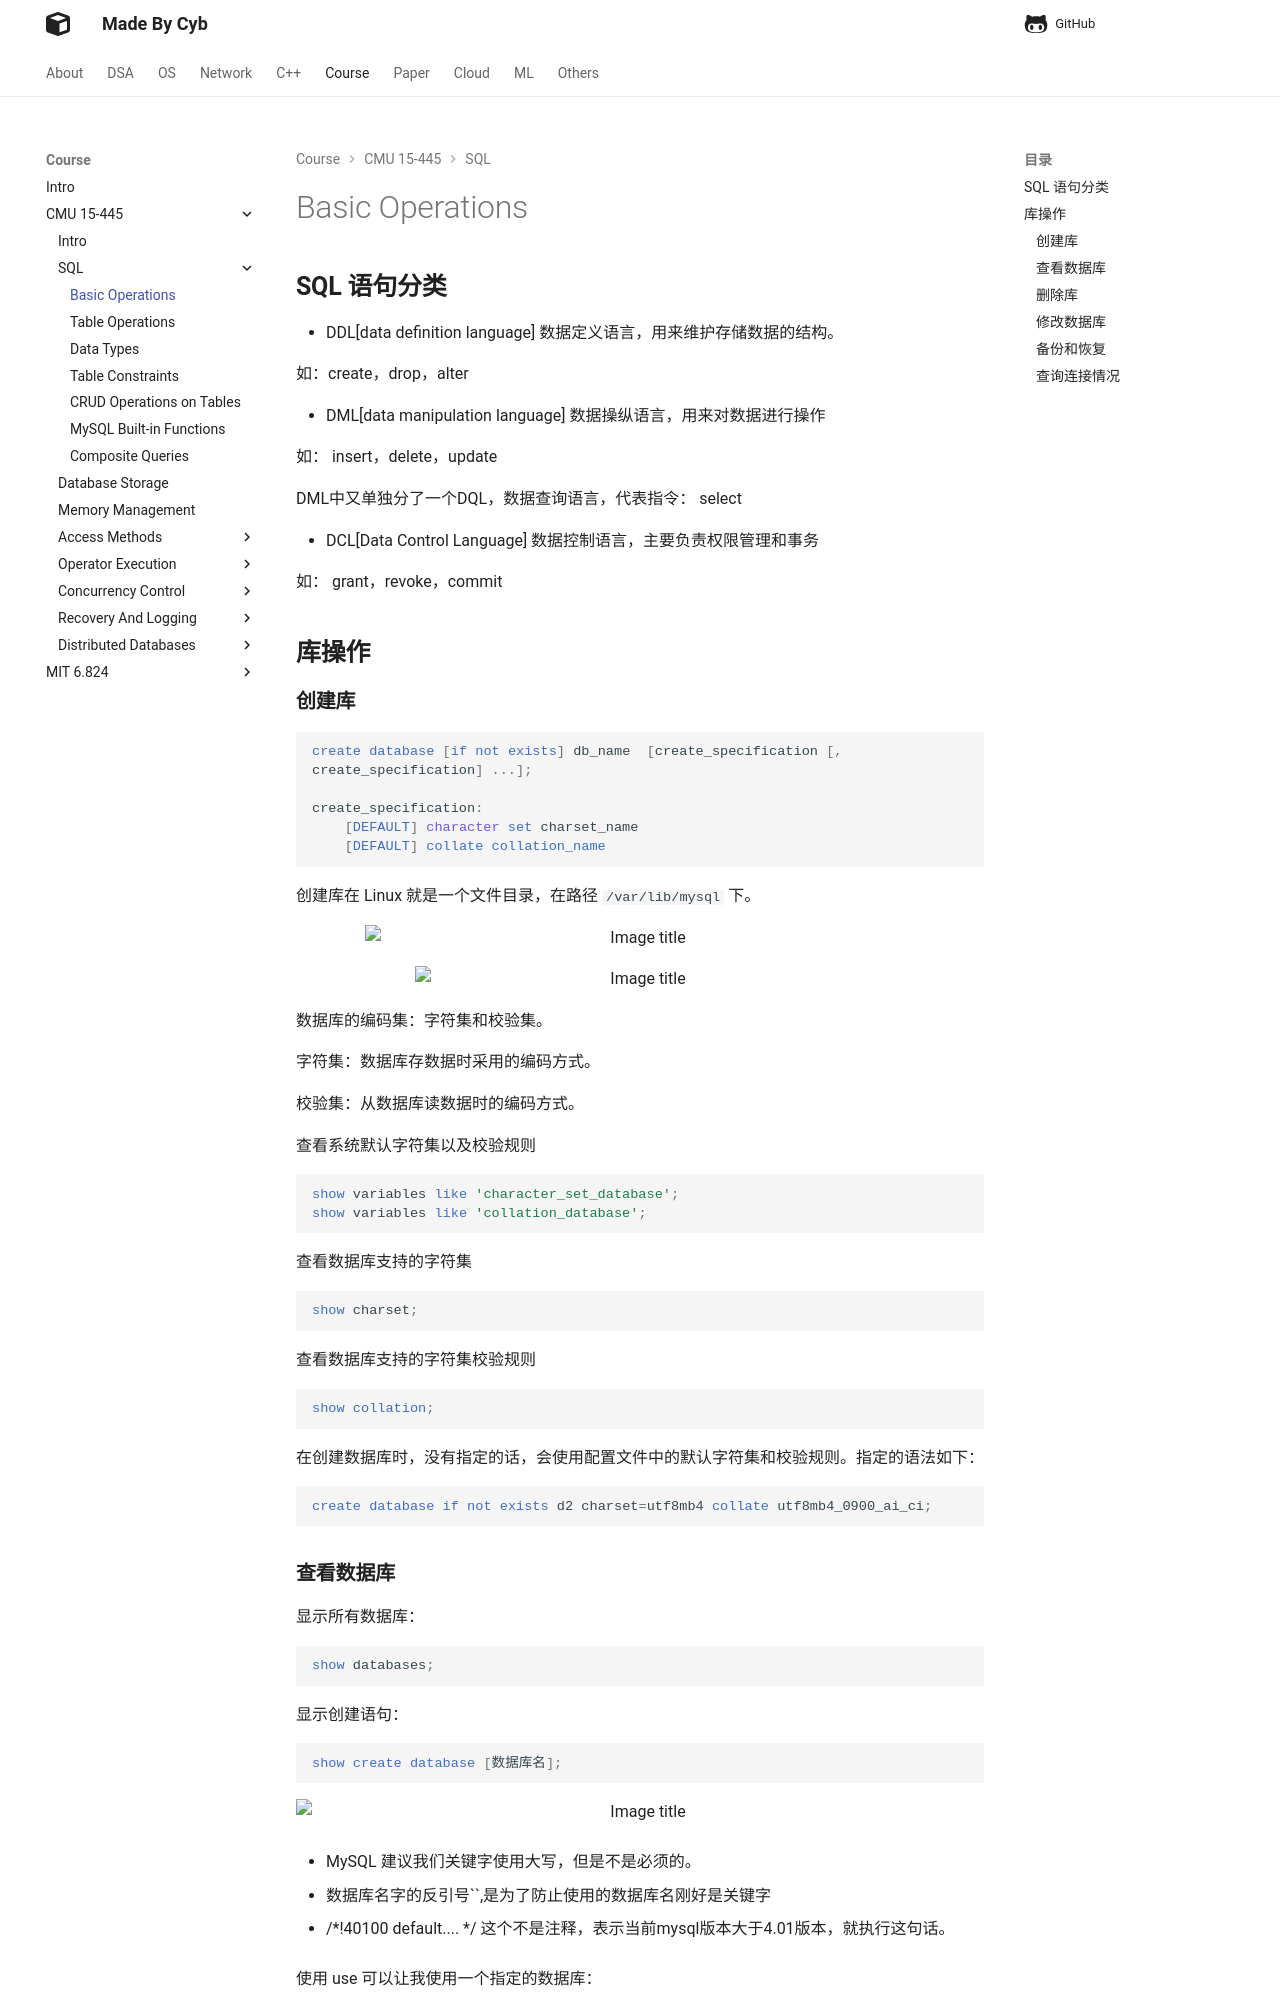

repository: idle-lab/idle-lab.github.io · page: course/CMU15445/SQL/BaseOp/index.html · generator: mkdocs



## **SQL 语句分类**

- DDL[data definition language] 数据定义语言，用来维护存储数据的结构。

如：create，drop，alter

- DML[data manipulation language] 数据操纵语言，用来对数据进行操作

如： insert，delete，update

DML中又单独分了一个DQL，数据查询语言，代表指令： select

- DCL[Data Control Language] 数据控制语言，主要负责权限管理和事务
  
如： grant，revoke，commit


## **库操作**

### **创建库**

```sql
create database [if not exists] db_name  [create_specification [,
create_specification] ...];

create_specification:
    [DEFAULT] character set charset_name
    [DEFAULT] collate collation_name
```

创建库在 Linux 就是一个文件目录，在路径 `/var/lib/mysql` 下。

<figure markdown="span">
  ![Image title](./01.png){ width="550" }
</figure>

<figure markdown="span">
  ![Image title](./02.png){ width="450" }
</figure>

数据库的编码集：字符集和校验集。

字符集：数据库存数据时采用的编码方式。

校验集：从数据库读数据时的编码方式。

查看系统默认字符集以及校验规则

```sql
show variables like 'character_set_database';
show variables like 'collation_database';
```

查看数据库支持的字符集

```sql
show charset;
```

查看数据库支持的字符集校验规则

```sql
show collation;
```

在创建数据库时，没有指定的话，会使用配置文件中的默认字符集和校验规则。指定的语法如下：

```sql
create database if not exists d2 charset=utf8mb4 collate utf8mb4_0900_ai_ci;
```
